Run: headless pygame with SDL's dummy video driver; simulated clock (each Clock.tick advances the game by its frame time, no real sleeping); random seed 0; keys injected as events and as key.get_pressed() state; no mouse input.
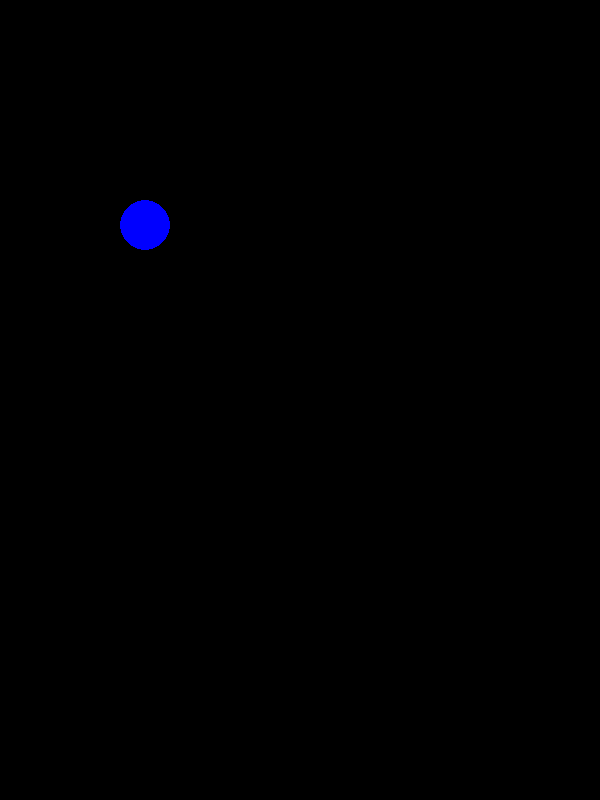
Frame 1 of 4 · flips 1–60 · no input
Frame 2 of 4 · flips 61–180 · tapped SPACE, RETURN · held RIGHT (→), D · screen unchanged from frame 1, image omitted
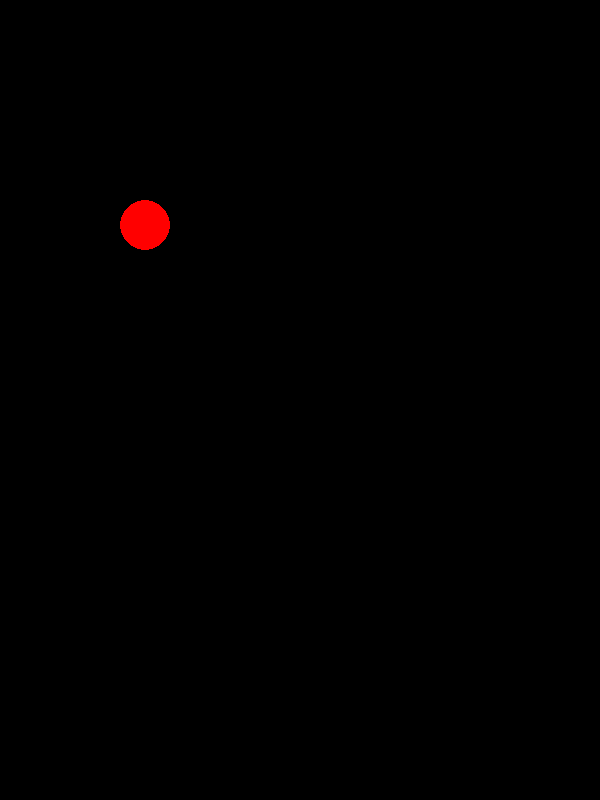
Frame 3 of 4 · flips 181–300 · held DOWN (↓), S
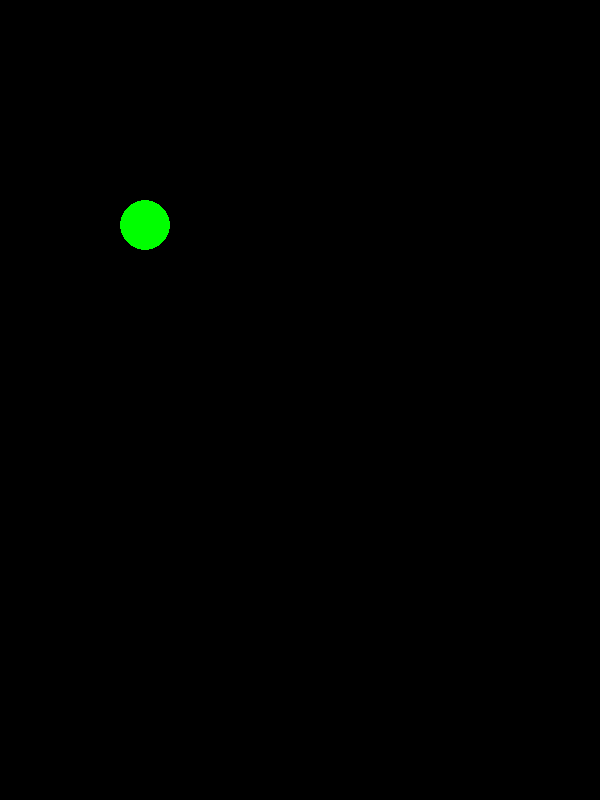
Frame 4 of 4 · flips 301–420 · held LEFT (←), A, UP (↑), W

The pygame program that drew these frames:

import pygame
import sys
import random

pygame.init()

# 1. DEFINITIONS
screen_width = 600
screen_height = 800
screen = pygame.display.set_mode((screen_width, screen_height))
pygame.display.set_caption("My Tetris Game!")

# The clock sets a uniform speed
clock = pygame.time.Clock()

# We put a ball on the screen
ball = pygame.Rect(120, 200, 50, 50)

# We set the variable count for flickering
count = 0


# 2. GAME LOOP
while True:
    # Establish when the game is over, to avoid infinite loops
    for event in pygame.event.get():      # the method makes a list, and we iterate through it
        if event.type == pygame.QUIT:
            pygame.quit()  # quits the pygame software
            sys.exit()  # closes the window

    # The appearance of the screen
    screen.fill('black')

    rand_color = random.randrange(1, 5)
    if rand_color == 1:
        shape_color = 'red'
    elif rand_color == 2:
        shape_color = 'blue'
    elif rand_color == 3:
        shape_color = 'orange'
    elif rand_color == 4:
        shape_color = 'green'
        rand_color = 0
    count += 1

    # Draw the game object(s) on the screen:
    # A BALL
    pygame.draw.ellipse(screen, shape_color, ball)

    clock.tick(6)
    # 60 frames per second - this sets a constant speed of the objects on the screen
    # otherwise, they would move at the speed of the computer - as fast as it can
    # afford at a certain time, therefore not constant.
    pygame.display.flip()
    # pygame.display.update()
    # clock.tick(60)
